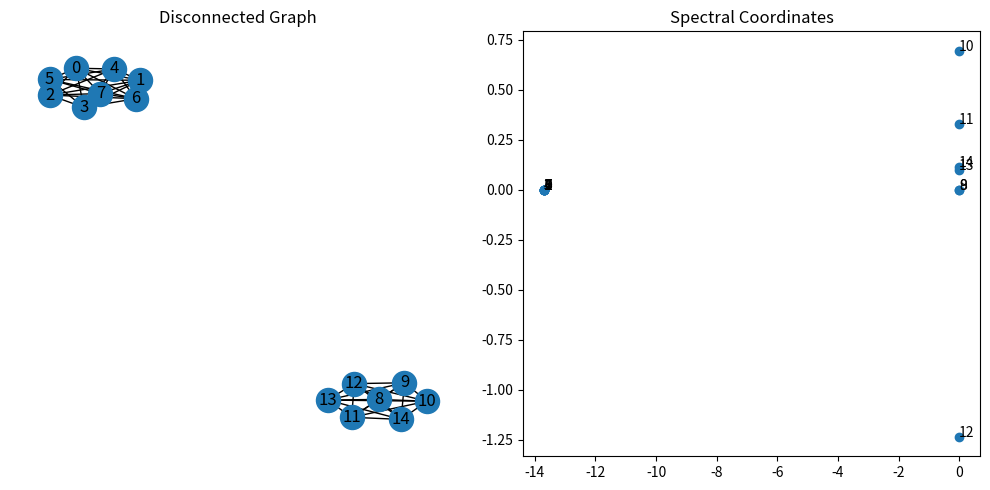

Source code (Python):
import networkx as nx
import numpy as np
from scipy.sparse.linalg import eigsh
from scipy.linalg import eigh
import warnings

def get_laplacian_coordinates(G, m, random_sign_flips=False):
    N = G.number_of_nodes()
    node_list = list(G.nodes())
    
    if N <= 1:
        return {node: np.zeros(m) for node in node_list}

    # Compute up to m+1 eigenvectors to discard the constant 0th.
    num_eigenvectors_to_compute = min(m + 1, N)
    
    # 1. Use Combinatorial Laplacian (Unnormalized) for purer geometry
    L = nx.laplacian_matrix(G).astype(float)
    
    # Check if the matrix is symmetric (it should be for an undirected graph)
    if not np.allclose(L.toarray(), L.toarray().T, atol=1e-8):
        warnings.warn("Laplacian matrix is not symmetric (because the graph is directed). This will produce unreliable eigenvalues/eigenvectors.")
        # return a trivial embedding (all zeros) to avoid further issues
        return {node: np.zeros(m) for node in node_list}
    
    # 2. Compute Eigenvalues
    if N < 200:
        eigenvalues, eigenvectors = eigh(L.toarray())
    else:
        # 'SM' = Smallest Magnitude. 
        eigenvalues, eigenvectors = eigsh(L, k=num_eigenvectors_to_compute, which='SM', sigma=1e-5)
    
    # 3. SORTING
    sorted_indices = np.argsort(eigenvalues)
    eigenvalues = eigenvalues[sorted_indices]
    eigenvectors = eigenvectors[:, sorted_indices]
    
    # 4. Filter and Scale features (THIS IS THE FIX)
    available_features = eigenvectors[:, 1 : num_eigenvectors_to_compute]
    available_eigenvalues = eigenvalues[1 : num_eigenvectors_to_compute]
    
    # Scale by inverse square root of eigenvalues to capture topology
    # np.maximum prevents division by zero in case of disconnected graph components
    scaling_factors = 1.0 / np.sqrt(np.maximum(available_eigenvalues, 1e-2))
    available_features = available_features * scaling_factors
    
    # 5. Sign Flips
    if random_sign_flips:
        signs = np.random.choice([-1, 1], size=(1, available_features.shape[1]))
        available_features = available_features * signs

    # 6. Padding
    current_dim = available_features.shape[1]
    if current_dim < m:
        padding = np.zeros((N, m - current_dim))
        final_features = np.hstack([available_features, padding])
    else:
        final_features = available_features

    # 7. Scale Up by sqrt(N)
    final_features = final_features * np.sqrt(N)

    return {node: final_features[i] for i, node in enumerate(node_list)}

#region --- Test ---
def plot_spectral_coordinates_progression(m=4):
    # plot the progression graphs and their respective laplacian spectral coordinates as we add nodes one-by-one and save to file "spectral_coords_progression.png"
    import matplotlib.pyplot as plt

    # graphs = [
    #     nx.path_graph(1),
    #     nx.path_graph(2),
    #     nx.complete_graph(3),
    #     nx.Graph([(0, 1), (1, 2), (2, 0), (2, 3)]),
    #     nx.Graph([(0, 1), (1, 2), (2, 0), (2, 3), (3, 4)]),
    #     nx.Graph([(0, 1), (1, 2), (2, 0), (2, 3), (3, 4), (3, 5), (4, 5)]),
    #     nx.Graph([(0, 1), (1, 2), (2, 0), (2, 3), (3, 4), (3, 5), (4, 5), (5, 6)]),
    # ]
    graphs = [
        nx.Graph([(0, 1)]),
        nx.Graph([(0, 1), (1, 2)]),
        nx.Graph([(0, 1), (1, 2), (2, 3)]),
        nx.Graph([(0, 1), (1, 2), (2, 3), (3, 4)]),  # Horizontal line length 5
        # Start adding a vertical arm at the center (Node 2)
        nx.Graph([(0, 1), (1, 2), (2, 3), (3, 4), (2, 5)]),
        nx.Graph([(0, 1), (1, 2), (2, 3), (3, 4), (2, 5), (5, 6)]),
        nx.Graph([(0, 1), (1, 2), (2, 3), (3, 4), (2, 5), (5, 6), (6, 7)]),
        # Vertical arm is now longer than horizontal. Expect flip.
        nx.Graph([(0, 1), (1, 2), (2, 3), (3, 4), (2, 5), (5, 6), (6, 7), (7, 8)]),
    ]
    # graphs = [
    #     nx.Graph([(0, 1)]),
    #     nx.Graph([(0, 1), (1, 2)]),
    #     nx.Graph([(0, 1), (1, 2), (2, 3)]),
    #     nx.Graph([(0, 1), (1, 2), (2, 3), (3, 4)]),
    #     nx.Graph([(0, 1), (1, 2), (2, 3), (3, 4), (4, 5)]),
    #     # Node 6 connects to 5 AND 0, closing the loop
    #     nx.Graph([(0, 1), (1, 2), (2, 3), (3, 4), (4, 5), (5, 6), (6, 0)]),
    # ]

    # compute spectral coordinates for each graph <-- Perform this twice to see how these features can differ based on sign flips!
    spectral_coords_list = [get_laplacian_coordinates(G, m) for G in graphs]


    transformations = fit_transformations(spectral_coords_list)

    # print the transformations
    # print()
    # print("------------------------------------------------------------------------")
    # print("----------------------- ESTIMATED TRANSFORMATIONS -----------------------")
    # print("------------------------------------------------------------------------")
    # for i, (A, b) in enumerate(transformations):
    #     print(f"Transformation from Graph {i+1} to Graph {i+2}:")
    #     print("A:\n", A)
    #     print("b:\n", b)
    #     print()

    # apply transformations sequentially to align all spectral coordinates to the first graph's coordinate system
    spectral_coords_list_transformed = []
    for i in range(len(graphs)):
        print("Applying transformations to graph", i+1)
        if i == 0:
            spectral_coords_list_transformed.append(spectral_coords_list[0])
        else:
            # apply all transformations from graph i down to graph 0
            spec_coords = np.array(list(spectral_coords_list[i].values()))
            for j in range(i-1, -1, -1):
                A, b = transformations[j]
                spec_coords = (A @ spec_coords.T).T + b
                print(f" Applied transformation from graph {i+1} to graph {j+1}, transformed spectral features:\n", spec_coords)
            # convert back to dict
            spectral_coords_list_transformed.append({node: spec_coords[idx] for idx, node in enumerate(graphs[i].nodes())})
        

    # plotting
    fig, axes = plt.subplots(3, len(graphs), figsize=(20, 12))
    for i, G in enumerate(graphs):
        ax_graph = axes[0, i]
        ax_spec1 = axes[1, i]
        ax_spec2 = axes[2, i]

        pos = nx.spring_layout(G, seed=42)
        nx.draw(G, pos, with_labels=True, ax=ax_graph)
        ax_graph.set_title(f"Graph {i+1}")
        spec_coords1 = spectral_coords_list[i]
        x_coords1 = [spec_coords1[node][0] for node in G.nodes()]
        y_coords1 = [spec_coords1[node][1] for node in G.nodes()]
        ax_spec1.scatter(x_coords1, y_coords1)
        for node in G.nodes():
            ax_spec1.text(spec_coords1[node][0], spec_coords1[node][1], str(node))
        spec_coords2 = spectral_coords_list_transformed[i]
        x_coords2 = [spec_coords2[node][0] for node in G.nodes()]
        y_coords2 = [spec_coords2[node][1] for node in G.nodes()]
        ax_spec2.scatter(x_coords2, y_coords2)
        for node in G.nodes():
            ax_spec2.text(spec_coords2[node][0], spec_coords2[node][1], str(node))
        ax_spec1.set_title(f"Spectral Coords 1 - Graph {i+1}")
        ax_spec2.set_title(f"Spectral Coords 2 - Graph {i+1}")
    # plt.tight_layout()

    # set title for the entire figure
    plt.suptitle("Spectral Coordinates Progression as New Nodes Are Added", fontsize=16)

    # print the spectral coordinates for each graph
    print()
    print("------------------------------------------------------------------------")
    print("-------------------- ORIGINAL SPECTRAL COORDINATES ---------------------")
    print("------------------------------------------------------------------------")
    for i, spec_coords in enumerate(spectral_coords_list):
        print(f"Spectral coordinates for Graph {i+1} (Set 1):")
        for node, coords in spec_coords.items():
            print(f" Node {node}: {coords}")
        print()

        if i < len(transformations):
            print("Transformation from Graph", i+2, "to Graph", i+1, "is:")
            A, b = transformations[i]
            print("A:\n", A)
            print("b:\n", b)

        print()
        print()

    print()
    print("------------------------------------------------------------------------")
    print("----------------- TRANSFORMED SPECTRAL COORDINATES ---------------------")
    print("------------------------------------------------------------------------")
    for i, spec_coords in enumerate(spectral_coords_list_transformed):
        print(f"Spectral coordinates for Graph {i+1} (Set 2 - Transformed):")
        for node, coords in spec_coords.items():
            print(f" Node {node}: {coords}")
        print()


    # compute distances between each pair of nodes in each graph for both sets of spectral coordinates (print the distance bi-matrices)
    print()
    print("------------------------------------------------------------------------")
    print("---------------- SPECTRAL COORDINATE DISTANCE MATRICES -----------------")
    print("------------------------------------------------------------------------")
    for i in range(len(graphs)):
        spec_coords1 = spectral_coords_list[i]
        spec_coords2 = spectral_coords_list_transformed[i]
        nodes = list(graphs[i].nodes())
        num_nodes = len(nodes)

        dist_matrix1 = np.zeros((num_nodes, num_nodes))
        dist_matrix2 = np.zeros((num_nodes, num_nodes))

        for j in range(num_nodes):
            for k in range(num_nodes):
                dist_matrix1[j, k] = np.linalg.norm(spec_coords1[nodes[j]] - spec_coords1[nodes[k]])
                dist_matrix2[j, k] = np.linalg.norm(spec_coords2[nodes[j]] - spec_coords2[nodes[k]])

        print(f"Distance matrix for Graph {i+1} (Set 1):")
        print(dist_matrix1)
        print()
        # print(f"Distance matrix for Graph {i+1} (Set 2 - Transformed):")
        # print(dist_matrix2)
        # print()
        print("------------------------------------------------------------------------")

    # check if "plots" directory exists, if not create it
    import os
    if not os.path.exists("plots"):
        os.makedirs("plots")

    plt.savefig("plots/spectral_coords_progression.png")
    print("Saved spectral coordinates progression to 'plots/spectral_coords_progression.png'")

def test_disconnected_graph():
    # create a disconnected graph with 5 nodes: two components (0-1-2) and (3-4)
    G = nx.Graph()
    G.add_edges_from([
        # first component with 8 nodes
        (0, 1), (0, 2), (0, 3), (0, 4), (0, 5), (0, 6), (0, 7), (1, 2), (1, 3), (1, 4), (1, 5), (1, 6), (1, 7), (2, 3), (2, 4), (2, 5), (2, 6), (2, 7), (3, 4), (3, 5), (3, 6), (3, 7), (4, 5), (4, 6), (4, 7), (5, 6), (5, 7), (6, 7),
        # second component with 7 nodes
        (8, 9), (8, 10), (8, 11), (8, 12), (8, 13), (8, 14), (9, 10), (9, 11), (9, 12), (9, 13), (9, 14), (10, 11), (10, 12), (10, 13), (10, 14), (11, 12), (11, 13), (11, 14), (12, 13), (12, 14), (13, 14),
    ])

    spectral_coords = get_laplacian_coordinates(G, m=8)
    print("Spectral coordinates for disconnected graph:")
    for node, coords in spectral_coords.items():
        print(f" Node {node}: {list(np.round(coords, 3))}")

    # calculate dot products between all pairs of nodes
    dot_products = np.zeros((len(G.nodes()), len(G.nodes())))
    for i in range(len(G.nodes())):
        for j in range(len(G.nodes())):
            dot_products[i, j] = np.dot(spectral_coords[i], spectral_coords[j])
    print("Dot products between all pairs of nodes:")
    for row in np.round(dot_products, 3):
        for val in row:
            # account for the potential minus sign
            print(f"{str(val):7s}", end=" ")
        print()

    # plot the graph and its spectral coordinates
    import matplotlib.pyplot as plt
    fig, (ax_graph, ax_spec) = plt.subplots(1, 2, figsize=(10, 5))
    pos = nx.spring_layout(G, seed=42)
    nx.draw(G, pos, with_labels=True, ax=ax_graph)
    ax_graph.set_title("Disconnected Graph")
    x_coords = [spectral_coords[node][0] for node in G.nodes()]
    y_coords = [spectral_coords[node][1] for node in G.nodes()]
    ax_spec.scatter(x_coords, y_coords)
    for node in G.nodes():
        ax_spec.text(spectral_coords[node][0], spectral_coords[node][1], str(node))
    ax_spec.set_title("Spectral Coordinates")
    plt.tight_layout()
    # check if "plots" directory exists, if not create it
    import os
    if not os.path.exists("plots"):
        os.makedirs("plots")
    plt.savefig("plots/disconnected_graph_spectral_coords.png")
    print("Saved disconnected graph spectral coordinates to 'plots/disconnected_graph_spectral_coords.png'")
#endregion

if __name__ == "__main__":
    # plot_spectral_coordinates_progression(m=4)
    test_disconnected_graph()
    pass
